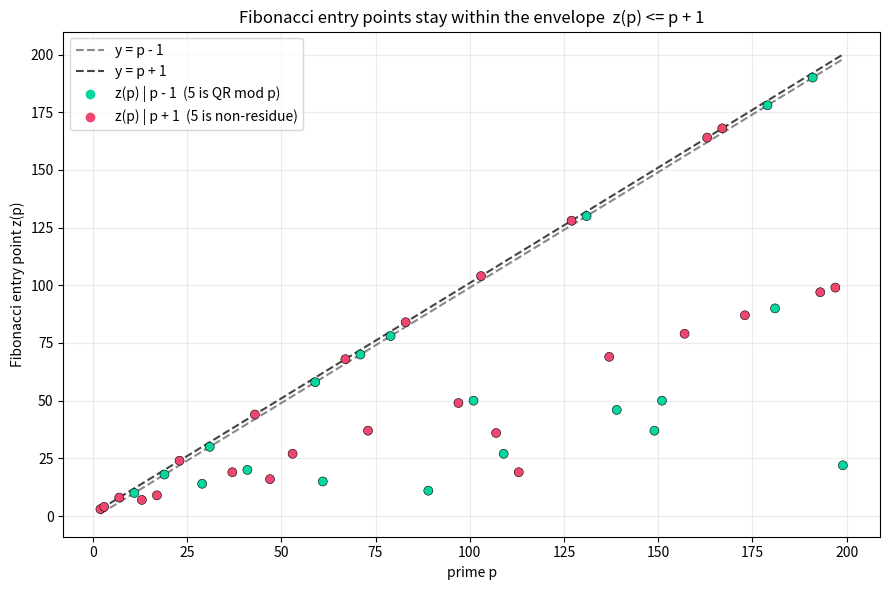

Python code for this plot:
"""Visualization: Fibonacci entry points z(p) against the envelope p +/- 1.

For each prime p != 5, the entry point z(p) (least m with p | F(m)) divides
p - (5|p), hence z(p) <= p + 1. This plot shows z(p) as a scatter against p,
with the lines y = p-1 and y = p+1 bounding it, and colours indicating whether
z(p) | p-1 (5 is a QR mod p) or z(p) | p+1.

Standalone: requires only matplotlib.
"""

from __future__ import annotations

from typing import List, Optional, Tuple
import matplotlib.pyplot as plt


def is_prime(n: int) -> bool:
    if n < 2:
        return False
    if n % 2 == 0:
        return n == 2
    d = 3
    while d * d <= n:
        if n % d == 0:
            return False
        d += 2
    return True


def entry_point(p: int, bound: int = 2000) -> Optional[int]:
    a, b = 0, 1
    for m in range(1, bound + 1):
        a, b = b, a + b
        if a % p == 0:
            return m
    return None


def main() -> None:
    primes: List[int] = [p for p in range(2, 200) if is_prime(p) and p != 5]
    ps, zs, colors = [], [], []
    for p in primes:
        z = entry_point(p)
        if z is None:
            continue
        ps.append(p)
        zs.append(z)
        colors.append("#06d6a0" if (p - 1) % z == 0 else "#ef476f")

    fig, ax = plt.subplots(figsize=(9, 6))
    xs = list(range(2, 200))
    ax.plot(xs, [x - 1 for x in xs], "--", color="#888", label="y = p - 1")
    ax.plot(xs, [x + 1 for x in xs], "--", color="#444", label="y = p + 1")
    ax.scatter(ps, zs, c=colors, s=42, edgecolors="k", linewidths=.4, zorder=3)
    ax.scatter([], [], c="#06d6a0", label="z(p) | p - 1  (5 is QR mod p)")
    ax.scatter([], [], c="#ef476f", label="z(p) | p + 1  (5 is non-residue)")
    ax.set_xlabel("prime p")
    ax.set_ylabel("Fibonacci entry point z(p)")
    ax.set_title("Fibonacci entry points stay within the envelope  z(p) <= p + 1")
    ax.legend(loc="upper left")
    ax.grid(True, alpha=.25)
    fig.tight_layout()
    fig.savefig("entry_points.png", dpi=150)
    print("wrote entry_points.png")


if __name__ == "__main__":
    main()
